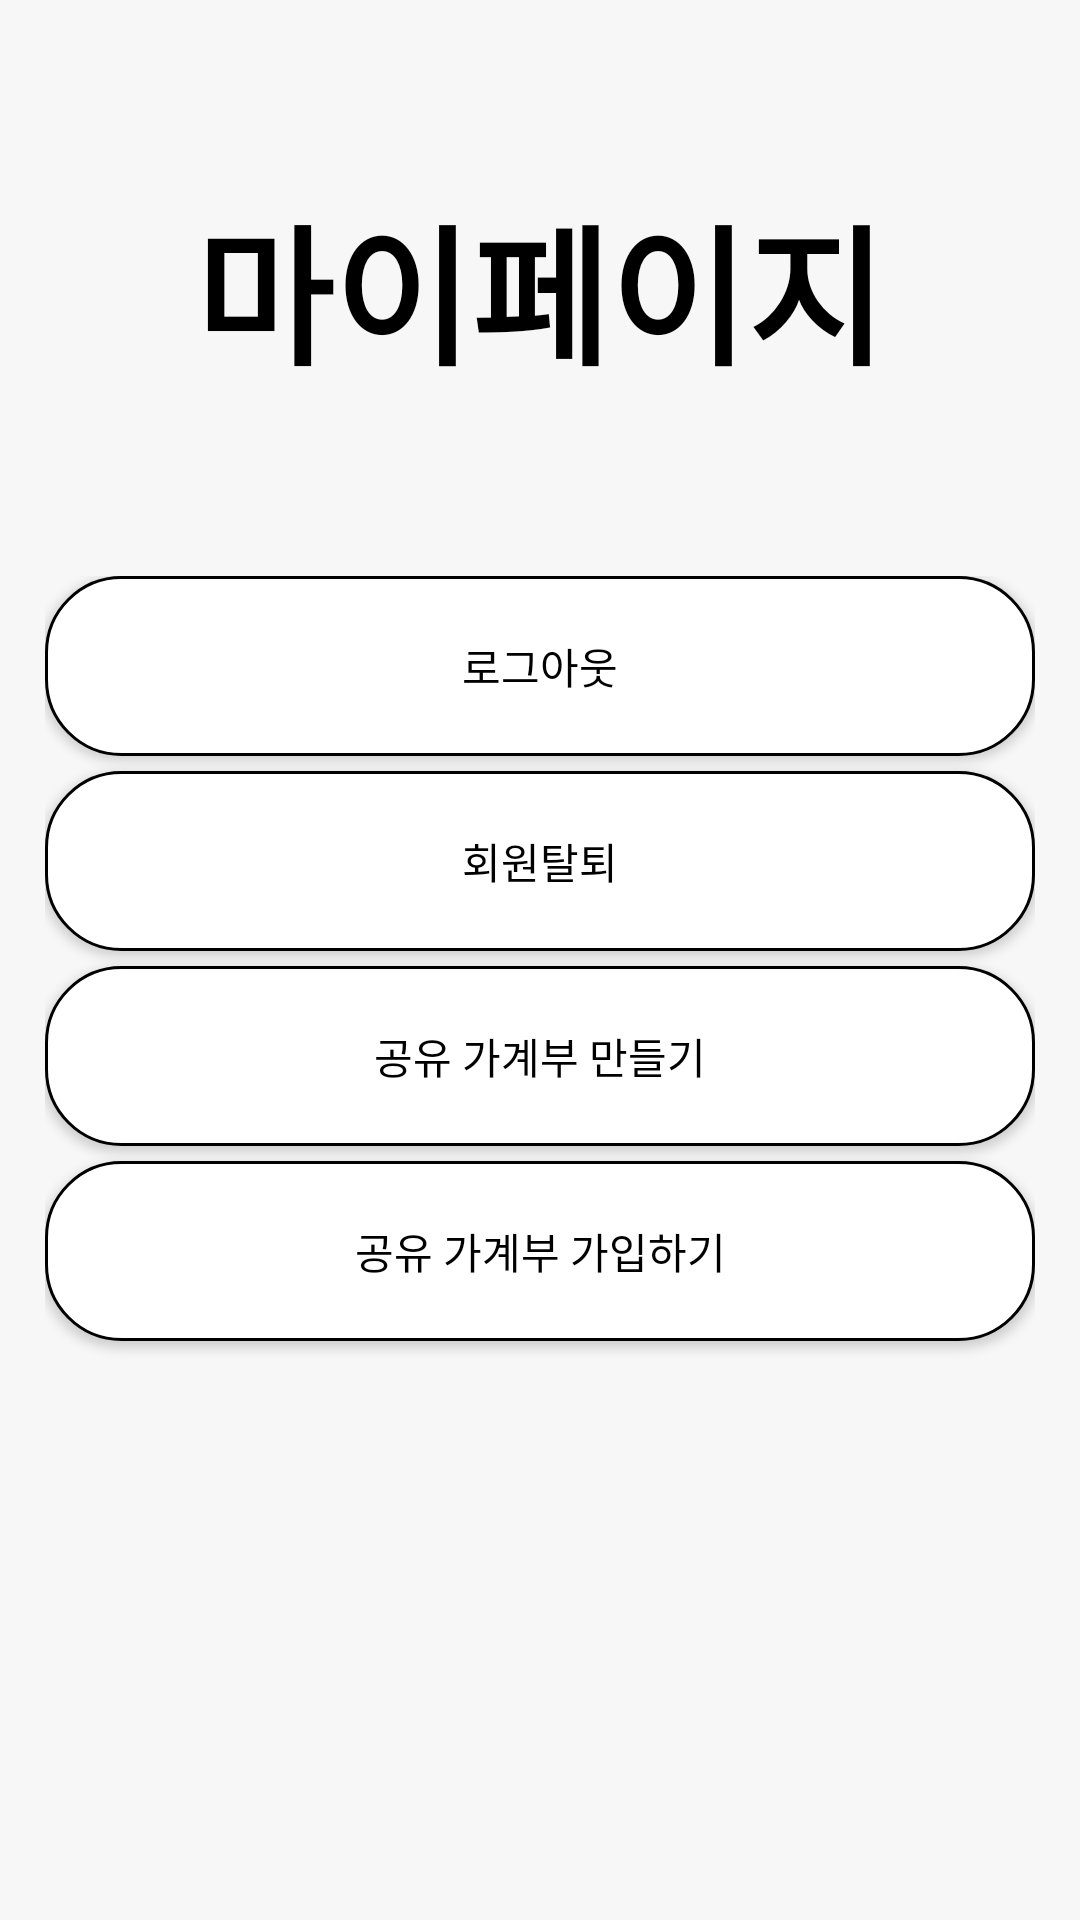

The Android layout XML behind this screen, and the referenced resources:
<!-- AndroidManifest.xml: application theme Theme.AppCompat.NoActionBar -->
<!-- res/layout/fragment_personal_mode_user.xml -->
<?xml version="1.0" encoding="utf-8"?>
<FrameLayout xmlns:android="http://schemas.android.com/apk/res/android"
    xmlns:tools="http://schemas.android.com/tools"
    android:layout_width="match_parent"
    android:layout_height="match_parent"
    tools:context=".Personal_mode_user"
    android:background="#F8F7F7">

    <LinearLayout
        android:layout_width="match_parent"
        android:layout_height="match_parent"
        android:orientation="vertical">

        <LinearLayout
            android:layout_width="match_parent"
            android:layout_height="wrap_content"
            android:layout_weight="1"
            android:orientation="vertical"
            >
            <TextView
                android:layout_width="wrap_content"
                android:layout_height="wrap_content"
                android:text="마이페이지"
                android:textSize="50dp"
                android:layout_marginTop="60dp"
                android:textStyle="bold"
                android:textColor="@color/black"
                android:layout_gravity="center"

                />

        </LinearLayout>

        <LinearLayout
            android:layout_width="match_parent"
            android:layout_height="wrap_content"
            android:layout_weight="1"
            android:orientation="vertical"
            android:layout_margin="15dp"
            >
            <Button

                android:id="@+id/btn_logout"
                android:layout_width="match_parent"
                android:layout_height="60dp"
                android:layout_gravity="center"
                android:text="로그아웃"
                android:textColor="@color/black"
                android:background="@drawable/buttons"
                android:layout_marginBottom="5dp"/>

            <Button
                android:id="@+id/btn_withdrawal"
                android:layout_width="match_parent"
                android:layout_height="60dp"
                android:layout_gravity="center"
                android:textColor="@color/black"
                android:background="@drawable/buttons"
                android:text="회원탈퇴"
                android:layout_marginBottom="5dp"/>

            <Button
                android:id="@+id/btn_mkGroup"
                android:layout_width="match_parent"
                android:layout_height="60dp"
                android:layout_gravity="center"
                android:textColor="@color/black"
                android:background="@drawable/buttons"
                android:text="공유 가계부 만들기"
                android:layout_marginBottom="5dp"/>

            <Button
                android:id="@+id/btn_joinGroup"
                android:layout_width="match_parent"
                android:layout_height="60dp"
                android:layout_gravity="center"
                android:textColor="@color/black"
                android:background="@drawable/buttons"
                android:text="공유 가계부 가입하기" />

        </LinearLayout>

        <LinearLayout
            android:layout_width="match_parent"
            android:layout_height="wrap_content"
            android:layout_weight="3"
            android:orientation="vertical"
            >


        </LinearLayout>

    </LinearLayout>
</FrameLayout>
<!-- resources referenced by this layout -->
<resources>
  <color name="black">#FF000000</color>
  <!-- drawable buttons (drawable) -->
  <shape xmlns:android="http://schemas.android.com/apk/res/android"
      android:shape="rectangle">
  
      <corners android:radius="25dp" />
  
      <solid
          android:color="@color/white"/>
      <stroke
          android:width="1dp"
          android:color="@android:color/black" />
  
  </shape>
  <color name="white">#FFFFFFFF</color>
</resources>
